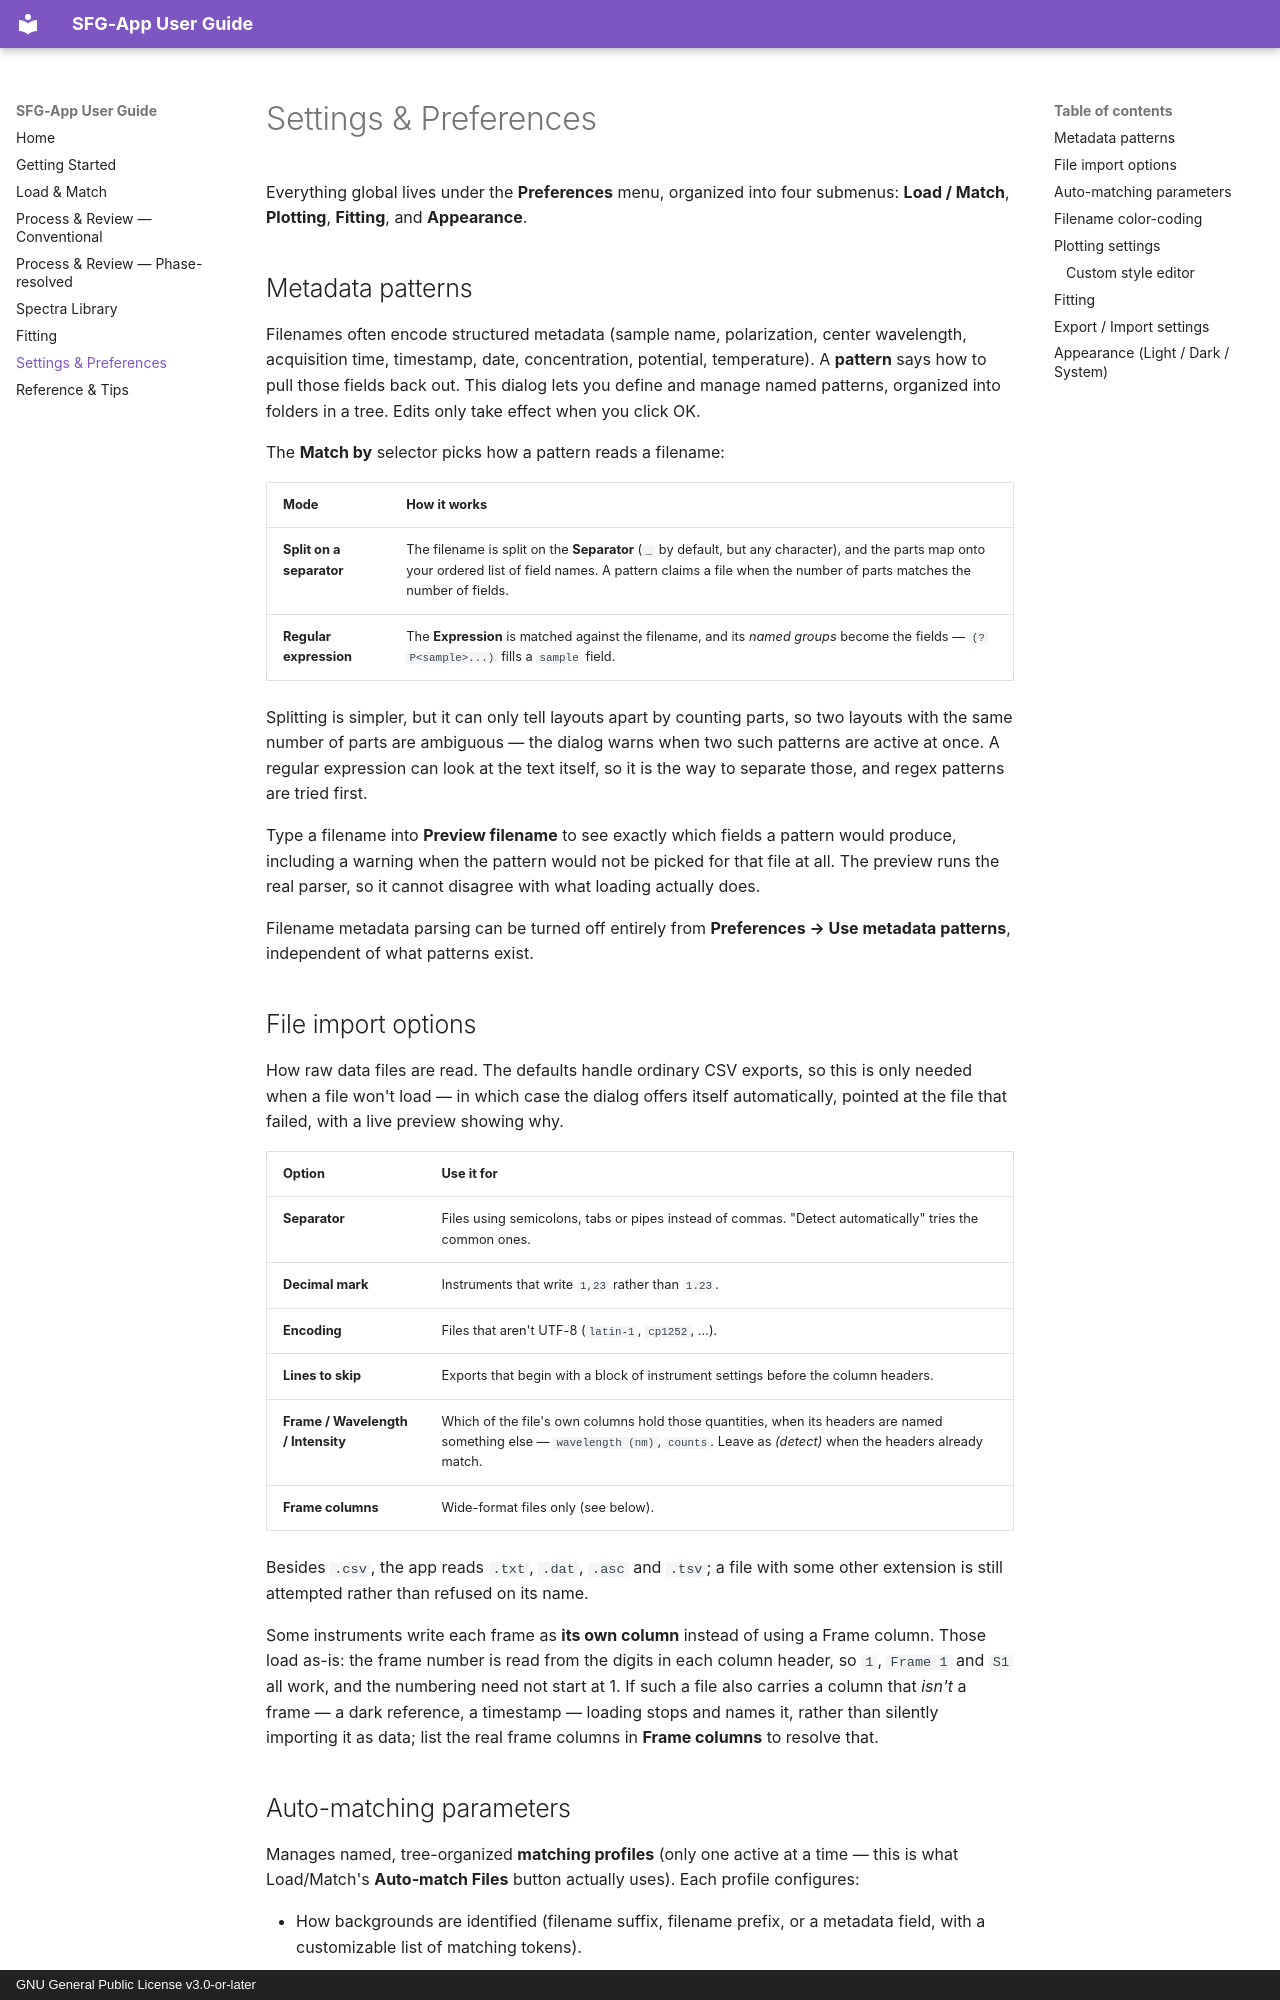

repository: silanglois/SFG-App · page: 06_settings_preferences.html · generator: mkdocs · copyright: GNU General Public License v3.0-or-later

# Settings & Preferences

Everything global lives under the **Preferences** menu, organized into
four submenus: **Load / Match**, **Plotting**, **Fitting**, and
**Appearance**.

## Metadata patterns

Filenames often encode structured metadata (sample name, polarization,
center wavelength, acquisition time, timestamp, date, concentration,
potential, temperature). A **pattern** says how to pull those fields
back out. This dialog lets you define and manage named patterns,
organized into folders in a tree. Edits only take effect when you click
OK.

The **Match by** selector picks how a pattern reads a filename:

| Mode | How it works |
|---|---|
| **Split on a separator** | The filename is split on the **Separator** (`_` by default, but any character), and the parts map onto your ordered list of field names. A pattern claims a file when the number of parts matches the number of fields. |
| **Regular expression** | The **Expression** is matched against the filename, and its *named groups* become the fields — `(?P<sample>...)` fills a `sample` field. |

Splitting is simpler, but it can only tell layouts apart by counting
parts, so two layouts with the same number of parts are ambiguous — the
dialog warns when two such patterns are active at once. A regular
expression can look at the text itself, so it is the way to separate
those, and regex patterns are tried first.

Type a filename into **Preview filename** to see exactly which fields a
pattern would produce, including a warning when the pattern would not
be picked for that file at all. The preview runs the real parser, so it
cannot disagree with what loading actually does.

Filename metadata parsing can be turned off entirely from
**Preferences → Use metadata patterns**, independent of what patterns
exist.

## File import options

How raw data files are read. The defaults handle ordinary CSV exports,
so this is only needed when a file won't load — in which case the
dialog offers itself automatically, pointed at the file that failed,
with a live preview showing why.

| Option | Use it for |
|---|---|
| **Separator** | Files using semicolons, tabs or pipes instead of commas. "Detect automatically" tries the common ones. |
| **Decimal mark** | Instruments that write `1,23` rather than `1.23`. |
| **Encoding** | Files that aren't UTF-8 (`latin-1`, `cp1252`, …). |
| **Lines to skip** | Exports that begin with a block of instrument settings before the column headers. |
| **Frame / Wavelength / Intensity** | Which of the file's own columns hold those quantities, when its headers are named something else — `wavelength (nm)`, `counts`. Leave as *(detect)* when the headers already match. |
| **Frame columns** | Wide-format files only (see below). |

Besides `.csv`, the app reads `.txt`, `.dat`, `.asc` and `.tsv`; a file
with some other extension is still attempted rather than refused on its
name.

Some instruments write each frame as **its own column** instead of
using a Frame column. Those load as-is: the frame number is read from
the digits in each column header, so `1`, `Frame 1` and `S1` all work,
and the numbering need not start at 1. If such a file also carries a
column that *isn't* a frame — a dark reference, a timestamp — loading
stops and names it, rather than silently importing it as data; list the
real frame columns in **Frame columns** to resolve that.
